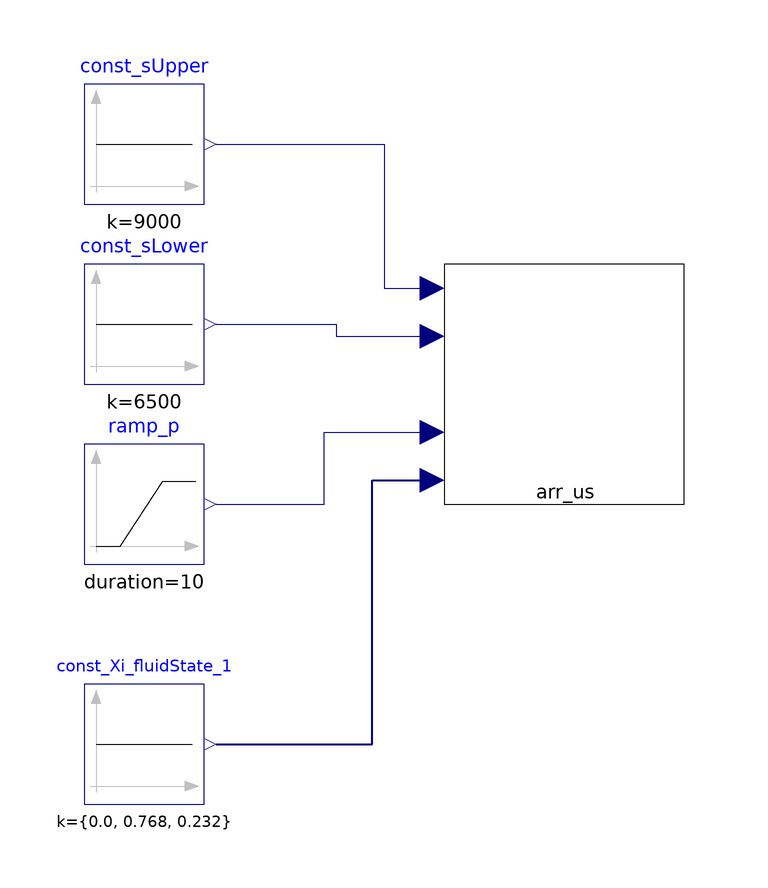

Above is the diagram view of the following Modelica model: its components placed by their Placement annotations and its connect equations drawn as lines.

model arr_us_const_p_00_ex01
  extends Modelica.Icons.Example;
  //-----
  //package engineAir = Modelica.Media.Air.DryAirNasa;
  package engineAir = PropulsionSystem.Media.EngineBreathingAir.DryAirMethaneMixture00;
  //redeclare package Medium = engineAir
  //-----
  Modelica.Blocks.Sources.Constant const_sUpper(k = 9000) annotation(
    Placement(visible = true, transformation(origin = {-50, 40}, extent = {{-10, -10}, {10, 10}}, rotation = 0)));
  Modelica.Blocks.Sources.Constant const_sLower(k = 6500) annotation(
    Placement(visible = true, transformation(origin = {-50, 10}, extent = {{-10, -10}, {10, 10}}, rotation = 0)));
  Modelica.Blocks.Sources.Ramp ramp_p(duration = 10, height = 10 * 101.325 * 1000, offset = 101.325 * 1000, startTime = 10) annotation(
    Placement(visible = true, transformation(origin = {-50, -20}, extent = {{-10, -10}, {10, 10}}, rotation = 0)));
  Modelica.Blocks.Sources.Constant const_Xi_fluidState_1[engineAir.nXi](k = {0.0, 0.768, 0.232}) annotation(
    Placement(visible = true, transformation(origin = {-50, -60}, extent = {{-10, -10}, {10, 10}}, rotation = 0)));
  PropulsionSystem.Utilities.arr_us_const_p_00 arr_us(redeclare package Medium = engineAir) annotation(
    Placement(visible = true, transformation(origin = {20, 3.55271e-15}, extent = {{-20, -20}, {20, 20}}, rotation = 0)));
equation
  connect(const_Xi_fluidState_1.y, arr_us.u_Xi) annotation(
    Line(points = {{-38, -60}, {-12, -60}, {-12, -16}, {-2, -16}, {-2, -16}}, color = {0, 0, 127}, thickness = 0.5));
  connect(ramp_p.y, arr_us.u_p) annotation(
    Line(points = {{-38, -20}, {-20, -20}, {-20, -8}, {-2, -8}, {-2, -8}}, color = {0, 0, 127}));
  connect(const_sLower.y, arr_us.u_sLower) annotation(
    Line(points = {{-38, 10}, {-18, 10}, {-18, 8}, {-2, 8}, {-2, 8}}, color = {0, 0, 127}));
  connect(const_sUpper.y, arr_us.u_sUpper) annotation(
    Line(points = {{-38, 40}, {-10, 40}, {-10, 16}, {-2, 16}, {-2, 16}}, color = {0, 0, 127}));
  annotation(
    Diagram(coordinateSystem(extent = {{-100, -140}, {100, 100}})),
    __OpenModelica_commandLineOptions = "",
    experiment(StartTime = 0, StopTime = 70, Tolerance = 1e-06, Interval = 0.140281),
    __OpenModelica_simulationFlags(lv = "LOG_STATS", s = "dassl"));
end arr_us_const_p_00_ex01;